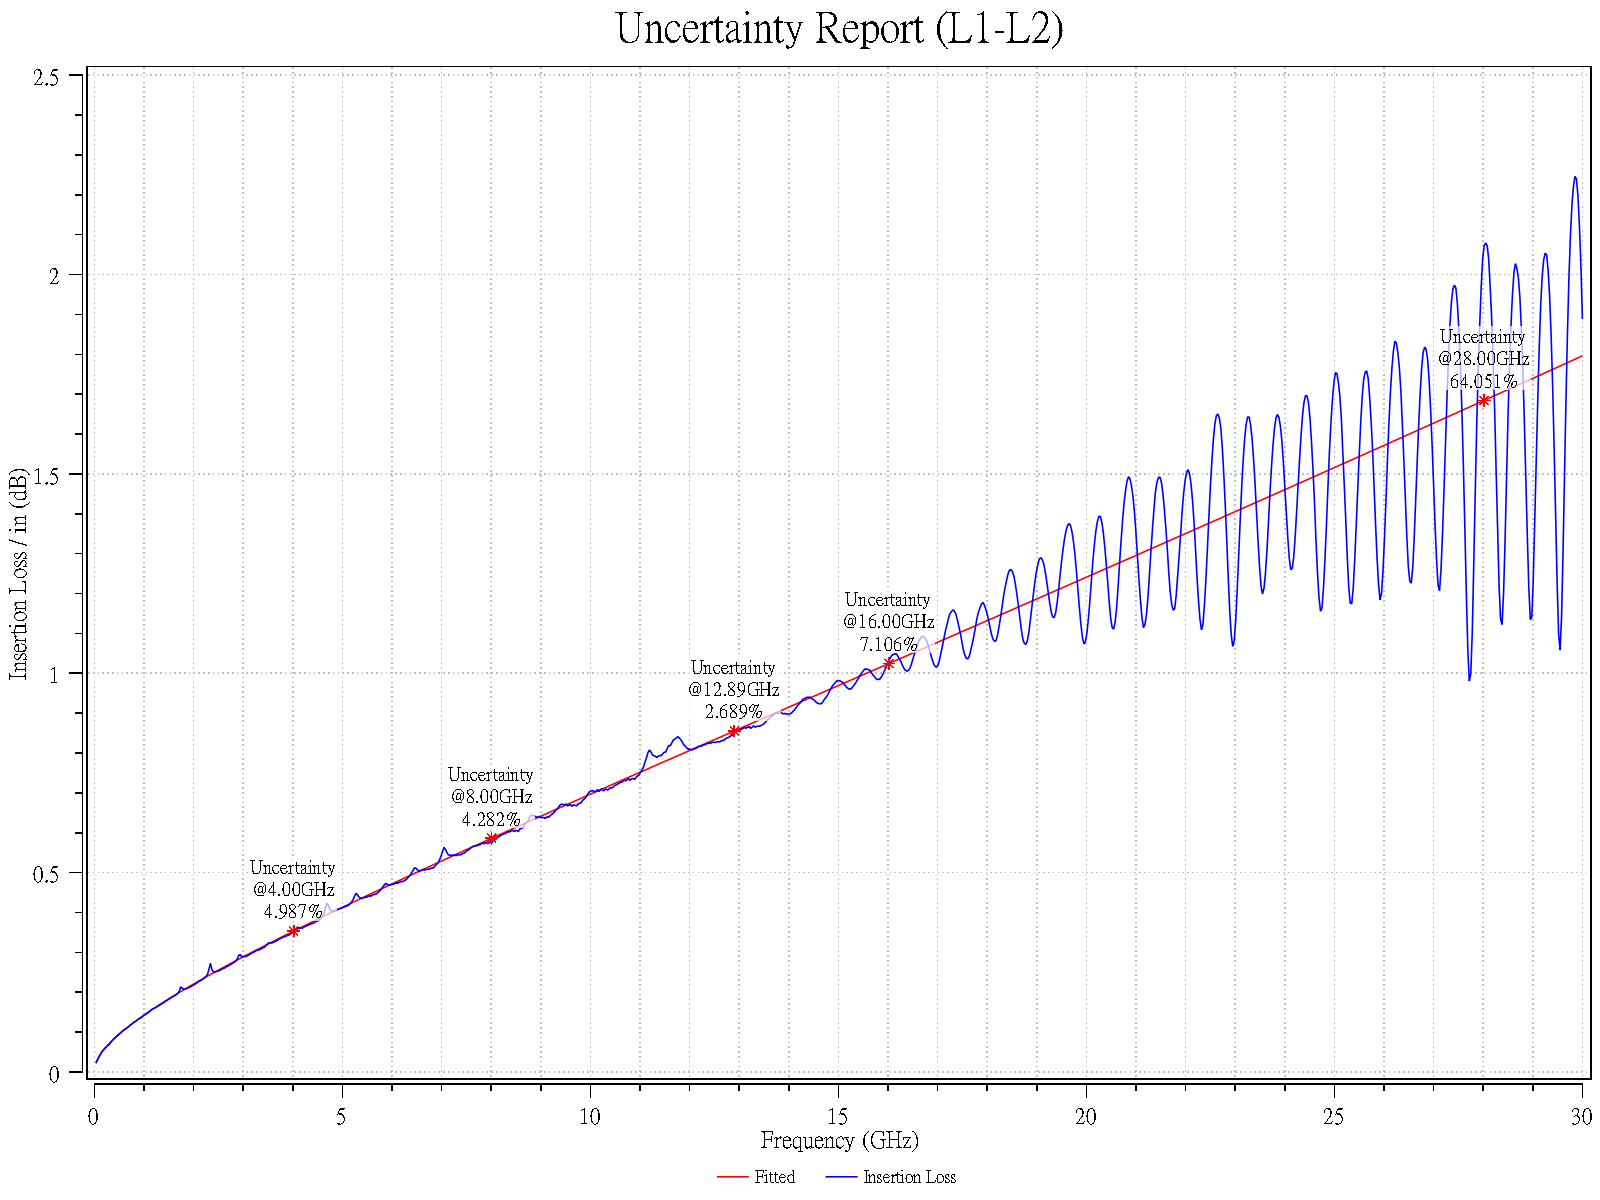

Data behind this chart, as committed beside it:
Frequency (GHz), Fitted, Frequency (GHz), Insertion Loss, Uncertainty @12.89GHz 2.689% - Frequency…, Uncertainty @12.89GHz 2.689% - Insertion…, Uncertainty @16.00GHz 7.106% - Frequency…, Uncertainty @16.00GHz 7.106% - Insertion…, Uncertainty @28.00GHz 64.051% - Frequenc…, Uncertainty @28.00GHz 64.051% - Insertio…, Uncertainty @4.00GHz 4.987% - Frequency …, Uncertainty @4.00GHz 4.987% - Insertion …, Uncertainty @8.00GHz 4.282% - Frequency …, Uncertainty @8.00GHz 4.282% - Insertion …
0.03, 0.02229, 0.03, 0.02229, 12.9, 0.8553, 16.02, 1.025, 28.02, 1.684, 4.02, 0.3536, 8.01, 0.5863
0.06, 0.02975, 0.06, 0.02975, , , , , , , , , , 
0.09, 0.0372, 0.09, 0.0372, , , , , , , , , , 
0.12, 0.044, 0.12, 0.044, , , , , , , , , , 
0.15, 0.05067, 0.15, 0.05067, , , , , , , , , , 
0.18, 0.05476, 0.18, 0.05476, , , , , , , , , , 
0.21, 0.05854, 0.21, 0.05978, , , , , , , , , , 
0.24, 0.06294, 0.24, 0.06284, , , , , , , , , , 
0.27, 0.06713, 0.27, 0.06668, , , , , , , , , , 
0.3, 0.07114, 0.3, 0.06903, , , , , , , , , , 
0.33, 0.075, 0.33, 0.07475, , , , , , , , , , 
0.36, 0.07873, 0.36, 0.07899, , , , , , , , , , 
0.39, 0.08235, 0.39, 0.08343, , , , , , , , , , 
0.42, 0.08586, 0.42, 0.08594, , , , , , , , , , 
0.45, 0.08929, 0.45, 0.08944, , , , , , , , , , 
0.48, 0.09264, 0.48, 0.09347, , , , , , , , , , 
0.51, 0.09591, 0.51, 0.09589, , , , , , , , , , 
0.54, 0.09912, 0.54, 0.1001, , , , , , , , , , 
0.57, 0.1023, 0.57, 0.103, , , , , , , , , , 
0.6, 0.1054, 0.6, 0.1064, , , , , , , , , , 
0.63, 0.1084, 0.63, 0.108, , , , , , , , , , 
0.66, 0.1114, 0.66, 0.1107, , , , , , , , , , 
0.69, 0.1143, 0.69, 0.1137, , , , , , , , , , 
0.72, 0.1172, 0.72, 0.1171, , , , , , , , , , 
0.75, 0.1201, 0.75, 0.1195, , , , , , , , , , 
0.78, 0.1229, 0.78, 0.1234, , , , , , , , , , 
0.81, 0.1257, 0.81, 0.1254, , , , , , , , , , 
0.84, 0.1285, 0.84, 0.1279, , , , , , , , , , 
0.87, 0.1312, 0.87, 0.1307, , , , , , , , , , 
0.9, 0.1339, 0.9, 0.1335, , , , , , , , , , 
0.93, 0.1366, 0.93, 0.135, , , , , , , , , , 
0.96, 0.1392, 0.96, 0.1381, , , , , , , , , , 
0.99, 0.1418, 0.99, 0.1415, , , , , , , , , , 
1.02, 0.1444, 1.02, 0.1436, , , , , , , , , , 
1.05, 0.147, 1.05, 0.1461, , , , , , , , , , 
1.08, 0.1496, 1.08, 0.1482, , , , , , , , , , 
1.11, 0.1521, 1.11, 0.1516, , , , , , , , , , 
1.14, 0.1546, 1.14, 0.1549, , , , , , , , , , 
1.17, 0.1571, 1.17, 0.1582, , , , , , , , , , 
1.2, 0.1596, 1.2, 0.1596, , , , , , , , , , 
1.23, 0.162, 1.23, 0.1611, , , , , , , , , , 
1.26, 0.1645, 1.26, 0.1634, , , , , , , , , , 
1.29, 0.1669, 1.29, 0.1656, , , , , , , , , , 
1.32, 0.1693, 1.32, 0.1682, , , , , , , , , , 
1.35, 0.1717, 1.35, 0.1706, , , , , , , , , , 
1.38, 0.1741, 1.38, 0.1725, , , , , , , , , , 
1.41, 0.1765, 1.41, 0.1755, , , , , , , , , , 
1.44, 0.1788, 1.44, 0.1777, , , , , , , , , , 
1.47, 0.1811, 1.47, 0.1801, , , , , , , , , , 
1.5, 0.1835, 1.5, 0.1828, , , , , , , , , , 
1.53, 0.1858, 1.53, 0.1844, , , , , , , , , , 
1.56, 0.1881, 1.56, 0.1874, , , , , , , , , , 
1.59, 0.1904, 1.59, 0.1897, , , , , , , , , , 
1.62, 0.1926, 1.62, 0.1914, , , , , , , , , , 
1.65, 0.1949, 1.65, 0.1941, , , , , , , , , , 
1.68, 0.1972, 1.68, 0.1974, , , , , , , , , , 
1.71, 0.1994, 1.71, 0.2022, , , , , , , , , , 
1.74, 0.2016, 1.74, 0.2137, , , , , , , , , , 
1.77, 0.2039, 1.77, 0.2101, , , , , , , , , , 
1.8, 0.2061, 1.8, 0.2073, , , , , , , , , , 
... 940 more rows
